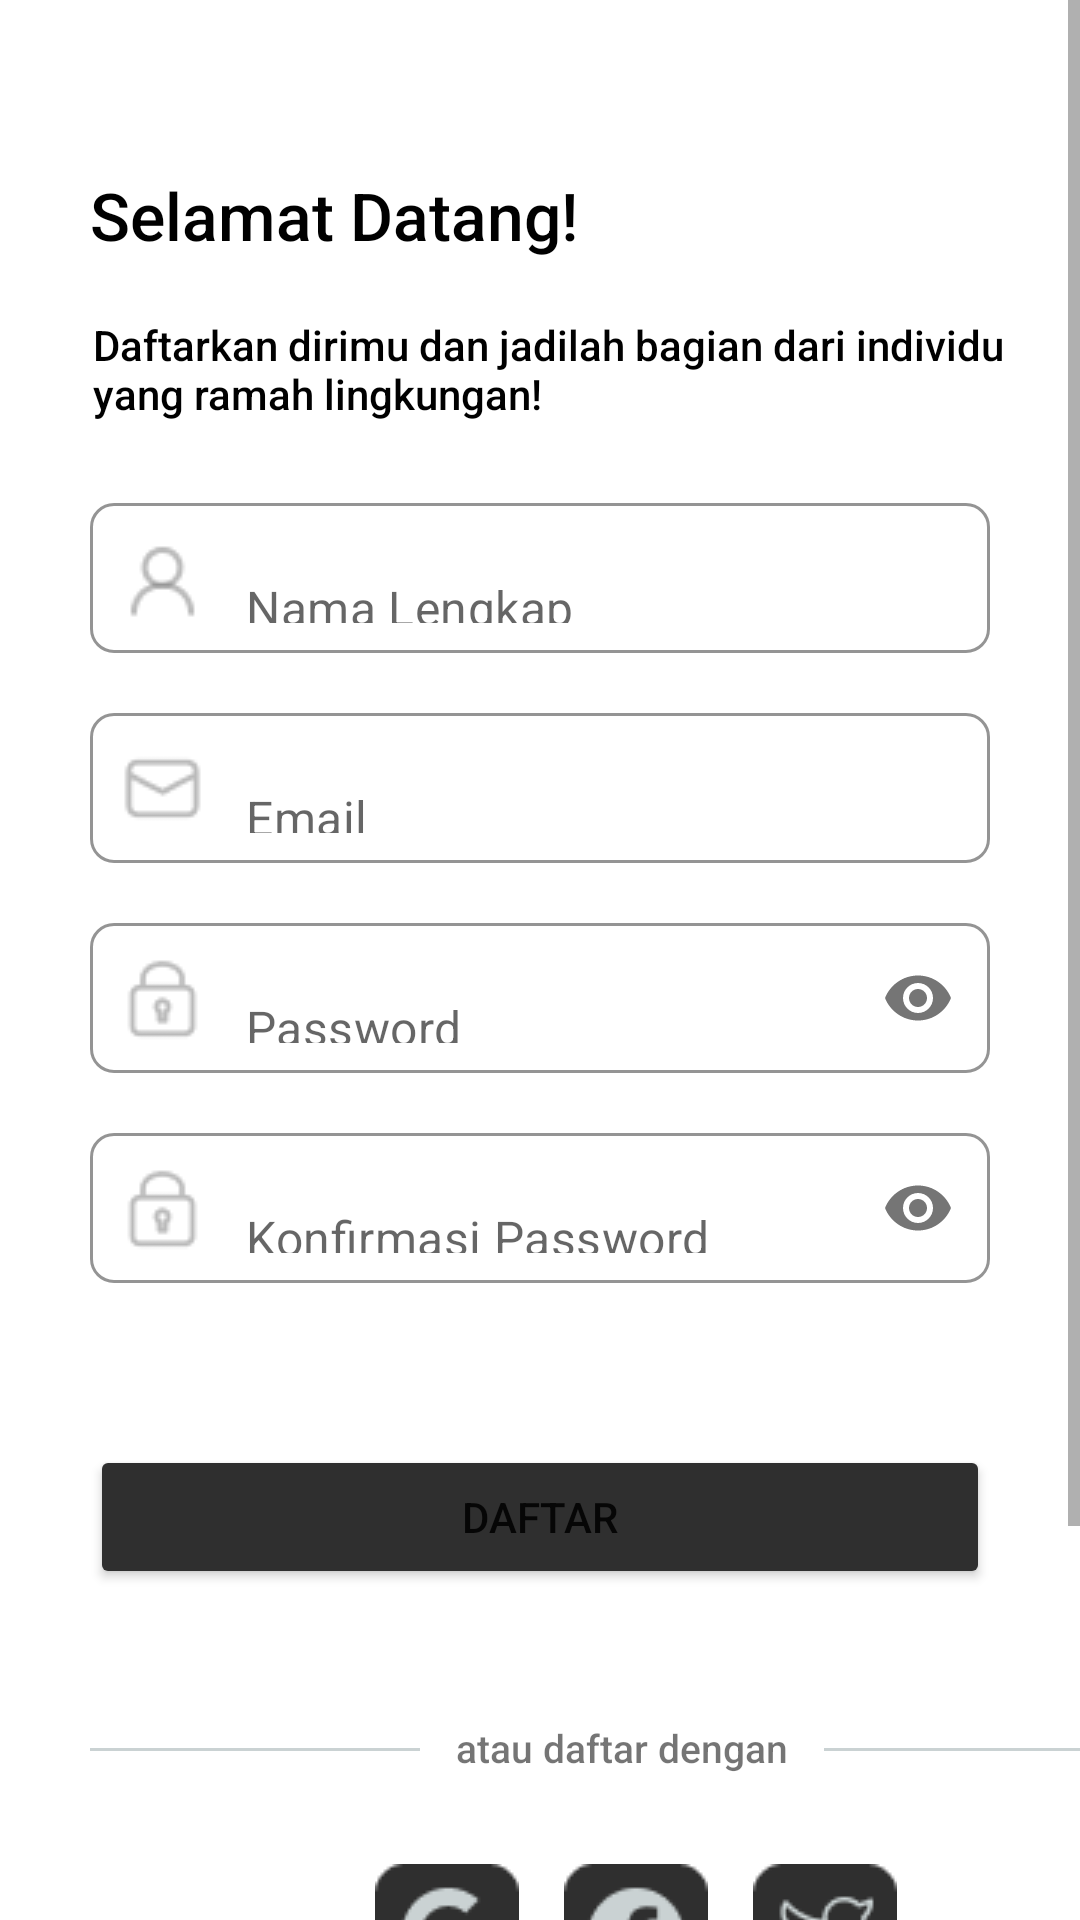

This screen was rendered from an Android layout file. Write that file and the resources it references.
<!-- AndroidManifest.xml: application theme Theme.StormiePSI -->
<!-- res/layout/activity_daftar.xml -->
<?xml version="1.0" encoding="utf-8"?>
<ScrollView
    xmlns:android="http://schemas.android.com/apk/res/android"
    xmlns:app="http://schemas.android.com/apk/res-auto"
    xmlns:tools="http://schemas.android.com/tools"
    android:layout_width="match_parent"
    android:layout_height="match_parent"
    tools:context=".Daftar">

    <androidx.constraintlayout.widget.ConstraintLayout
        android:layout_width="match_parent"
        android:layout_height="wrap_content" >

        <TextView
            android:id="@+id/tv_selamatDatang"
            android:layout_width="wrap_content"
            android:layout_height="wrap_content"
            android:fontFamily="sans-serif-medium"
            android:textSize="22sp"
            android:textColor="@color/black"
            android:text="@string/selamat_datang"
            android:layout_marginStart="30dp"
            android:layout_marginTop="57dp"
            app:layout_constraintStart_toStartOf="parent"
            app:layout_constraintTop_toTopOf="parent"/>

        <TextView
            android:id="@+id/tv_lorem"
            android:layout_width="match_parent"
            android:layout_height="wrap_content"
            android:fontFamily="sans-serif-medium"
            android:textSize="14sp"
            android:textColor="@color/black"
            android:text="Daftarkan dirimu dan jadilah bagian dari individu yang ramah lingkungan!"
            android:layout_marginStart="31dp"
            android:layout_marginTop="19dp"
            app:layout_constraintStart_toStartOf="parent"
            app:layout_constraintTop_toBottomOf="@id/tv_selamatDatang" />

        <com.google.android.material.textfield.TextInputLayout
            android:id="@+id/ti_nama"
            android:layout_width="match_parent"
            android:layout_height="wrap_content"
            app:boxBackgroundColor="@color/white"
            app:boxCornerRadiusBottomEnd="8dp"
            app:boxCornerRadiusTopEnd="8dp"
            app:boxCornerRadiusBottomStart="8dp"
            app:boxCornerRadiusTopStart="8dp"
            app:boxStrokeColor="@color/grey"
            app:boxBackgroundMode="outline"
            app:hintEnabled="false"
            app:startIconDrawable="@drawable/profile"
            app:layout_constraintTop_toBottomOf="@id/tv_lorem"
            app:layout_constraintStart_toStartOf="parent"
            android:layout_marginTop="27dp"
            android:layout_marginEnd="30dp"
            android:layout_marginStart="30dp">
            <EditText
                android:layout_width="match_parent"
                android:layout_height="50dp"
                android:inputType="text"
                android:hint="@string/nama_lengkap" />
        </com.google.android.material.textfield.TextInputLayout>

        <com.google.android.material.textfield.TextInputLayout
            android:id="@+id/ti_email"
            android:layout_width="match_parent"
            android:layout_height="wrap_content"
            app:boxBackgroundColor="@color/white"
            app:boxCornerRadiusBottomEnd="8dp"
            app:boxCornerRadiusTopEnd="8dp"
            app:boxCornerRadiusBottomStart="8dp"
            app:boxCornerRadiusTopStart="8dp"
            app:boxStrokeColor="@color/grey"
            app:boxBackgroundMode="outline"
            app:hintEnabled="false"
            app:startIconDrawable="@drawable/email"
            app:layout_constraintTop_toBottomOf="@id/ti_nama"
            app:layout_constraintStart_toStartOf="parent"
            android:layout_marginTop="20dp"
            android:layout_marginEnd="30dp"
            android:layout_marginStart="30dp">
            <EditText
                android:layout_width="match_parent"
                android:layout_height="50dp"
                android:inputType="textEmailAddress"
                android:hint="@string/email" />
        </com.google.android.material.textfield.TextInputLayout>

        <com.google.android.material.textfield.TextInputLayout
            android:id="@+id/ti_password"
            android:layout_width="match_parent"
            android:layout_height="wrap_content"
            app:boxBackgroundColor="@color/white"
            app:boxCornerRadiusBottomEnd="8dp"
            app:boxCornerRadiusTopEnd="8dp"
            app:boxCornerRadiusBottomStart="8dp"
            app:boxCornerRadiusTopStart="8dp"
            app:boxStrokeColor="@color/grey"
            app:boxBackgroundMode="outline"
            app:hintEnabled="false"
            app:startIconDrawable="@drawable/password"
            app:passwordToggleEnabled="true"
            app:layout_constraintTop_toBottomOf="@id/ti_email"
            app:layout_constraintStart_toStartOf="parent"
            android:layout_marginTop="20dp"
            android:layout_marginEnd="30dp"
            android:layout_marginStart="30dp">
            <EditText
                android:layout_width="match_parent"
                android:layout_height="50dp"
                android:inputType="textPassword"
                android:hint="@string/password" />
        </com.google.android.material.textfield.TextInputLayout>

        <com.google.android.material.textfield.TextInputLayout
            android:id="@+id/ti_konfirmasiPassword"
            android:layout_width="match_parent"
            android:layout_height="wrap_content"
            app:boxBackgroundColor="@color/white"
            app:boxCornerRadiusBottomEnd="8dp"
            app:boxCornerRadiusTopEnd="8dp"
            app:boxCornerRadiusBottomStart="8dp"
            app:boxCornerRadiusTopStart="8dp"
            app:boxStrokeColor="@color/grey"
            app:boxBackgroundMode="outline"
            app:hintEnabled="false"
            app:startIconDrawable="@drawable/password"
            app:passwordToggleEnabled="true"
            app:layout_constraintTop_toBottomOf="@id/ti_password"
            app:layout_constraintStart_toStartOf="parent"
            android:layout_marginTop="20dp"
            android:layout_marginEnd="30dp"
            android:layout_marginStart="30dp">
            <EditText
                android:layout_width="match_parent"
                android:layout_height="50dp"
                android:inputType="textPassword"
                android:hint="@string/konfirmasi_password" />
        </com.google.android.material.textfield.TextInputLayout>

        <Button
            android:id="@+id/btn_daftar"
            android:layout_width="match_parent"
            android:layout_height="48dp"
            android:backgroundTint="#2F2F2F"
            android:text="@string/daftar"
            android:layout_marginTop="54dp"
            android:layout_marginStart="30dp"
            android:layout_marginEnd="30dp"
            app:layout_constraintStart_toStartOf="parent"
            app:layout_constraintEnd_toEndOf="parent"
            app:layout_constraintTop_toBottomOf="@id/ti_konfirmasiPassword" />

        <View
            android:id="@+id/line1"
            android:layout_width="110dp"
            android:layout_height="1dp"
            android:background="@color/grey"
            android:layout_marginTop="53dp"
            android:layout_marginStart="30dp"
            app:layout_constraintStart_toStartOf="parent"
            app:layout_constraintTop_toBottomOf="@id/btn_daftar" />

        <TextView
            android:id="@+id/tv_atauDaftar"
            android:layout_width="wrap_content"
            android:layout_height="wrap_content"
            android:text="@string/atau_daftar"
            android:fontFamily="sans-serif-medium"
            android:textSize="13sp"
            android:layout_marginTop="44dp"
            android:layout_marginStart="12dp"
            app:layout_constraintTop_toBottomOf="@id/btn_daftar"
            app:layout_constraintStart_toEndOf="@id/line1" />

        <View
            android:id="@+id/line2"
            android:layout_width="110dp"
            android:layout_height="1dp"
            android:background="@color/grey"
            android:layout_marginTop="53dp"
            android:layout_marginStart="12dp"
            app:layout_constraintStart_toEndOf="@id/tv_atauDaftar"
            app:layout_constraintTop_toBottomOf="@id/btn_daftar" />

        <ImageView
            android:id="@+id/iv_google"
            android:layout_width="48dp"
            android:layout_height="48dp"
            android:src="@drawable/google"
            android:layout_marginTop="30dp"
            android:layout_marginStart="125dp"
            app:layout_constraintStart_toStartOf="parent"
            app:layout_constraintTop_toBottomOf="@id/tv_atauDaftar" />

        <ImageView
            android:id="@+id/iv_facebook"
            android:layout_width="48dp"
            android:layout_height="48dp"
            android:src="@drawable/facebook"
            android:layout_marginTop="30dp"
            android:layout_marginStart="15dp"
            app:layout_constraintStart_toEndOf="@id/iv_google"
            app:layout_constraintTop_toBottomOf="@id/tv_atauDaftar" />

        <ImageView
            android:id="@+id/iv_twitter"
            android:layout_width="48dp"
            android:layout_height="48dp"
            android:src="@drawable/twitter"
            android:layout_marginTop="30dp"
            android:layout_marginStart="15dp"
            app:layout_constraintStart_toEndOf="@id/iv_facebook"
            app:layout_constraintTop_toBottomOf="@id/tv_atauDaftar" />

        <TextView
            android:id="@+id/tv_sudah"
            android:layout_width="wrap_content"
            android:layout_height="wrap_content"
            android:text="@string/sudah_punya"
            android:fontFamily="sans-serif-medium"
            android:textSize="13sp"
            android:layout_marginTop="35dp"
            android:layout_marginStart="135dp"
            android:layout_marginBottom="83dp"
            app:layout_constraintStart_toStartOf="parent"
            app:layout_constraintEnd_toStartOf="@id/tv_masuk"
            app:layout_constraintTop_toBottomOf="@id/iv_facebook"
            app:layout_constraintBottom_toBottomOf="parent"/>

        <TextView
            android:id="@+id/tv_masuk"
            android:layout_width="wrap_content"
            android:layout_height="wrap_content"
            android:text="@string/masuk"
            android:fontFamily="sans-serif-medium"
            android:textSize="13sp"
            android:textColor="@color/blue"
            android:clickable="true"
            android:focusable="true"
            android:layout_marginTop="35dp"
            android:layout_marginStart="5dp"
            android:layout_marginEnd="135dp"
            android:layout_marginBottom="83dp"
            app:layout_constraintStart_toEndOf="@id/tv_sudah"
            app:layout_constraintEnd_toEndOf="parent"
            app:layout_constraintTop_toBottomOf="@id/iv_facebook"
            app:layout_constraintBottom_toBottomOf="parent" />
    </androidx.constraintlayout.widget.ConstraintLayout>
</ScrollView>
<!-- resources referenced by this layout -->
<resources>
  <color name="black">#FF000000</color>
  <color name="blue">#627BD6</color>
  <color name="grey">#CAD2D3</color>
  <color name="white">#FFFFFFFF</color>
  <!-- drawable email: png bitmap (drawable-v24, 565 bytes) -->
  <!-- drawable facebook: png bitmap (drawable-v24, 1192 bytes) -->
  <!-- drawable google: png bitmap (drawable-v24, 1205 bytes) -->
  <!-- drawable password: png bitmap (drawable-v24, 633 bytes) -->
  <!-- drawable profile: png bitmap (drawable-v24, 724 bytes) -->
  <!-- drawable twitter: png bitmap (drawable-v24, 1429 bytes) -->
  <string name="atau_daftar">atau daftar dengan</string>
  <string name="daftar">DAFTAR</string>
  <string name="email">Email</string>
  <string name="konfirmasi_password">Konfirmasi Password</string>
  <string name="masuk">Masuk</string>
  <string name="nama_lengkap">Nama Lengkap</string>
  <string name="password">Password</string>
  <string name="selamat_datang">Selamat Datang!</string>
  <string name="sudah_punya">Sudah punya akun?</string>
  <style name="Theme.StormiePSI" parent="Theme.MaterialComponents.DayNight.NoActionBar">
          
          <item name="colorPrimary">@color/purple_500</item>
          <item name="colorPrimaryVariant">@color/purple_700</item>
          <item name="colorOnPrimary">@color/white</item>
          
          <item name="colorSecondary">@color/teal_200</item>
          <item name="colorSecondaryVariant">@color/teal_700</item>
          <item name="colorOnSecondary">@color/black</item>
          
          <item name="android:statusBarColor" tools:targetApi="l">?attr/colorPrimaryVariant</item>
          
      </style>
  <color name="purple_500">#FF6200EE</color>
  <color name="purple_700">#FF3700B3</color>
  <color name="teal_200">#FF03DAC5</color>
  <color name="teal_700">#FF018786</color>
</resources>
